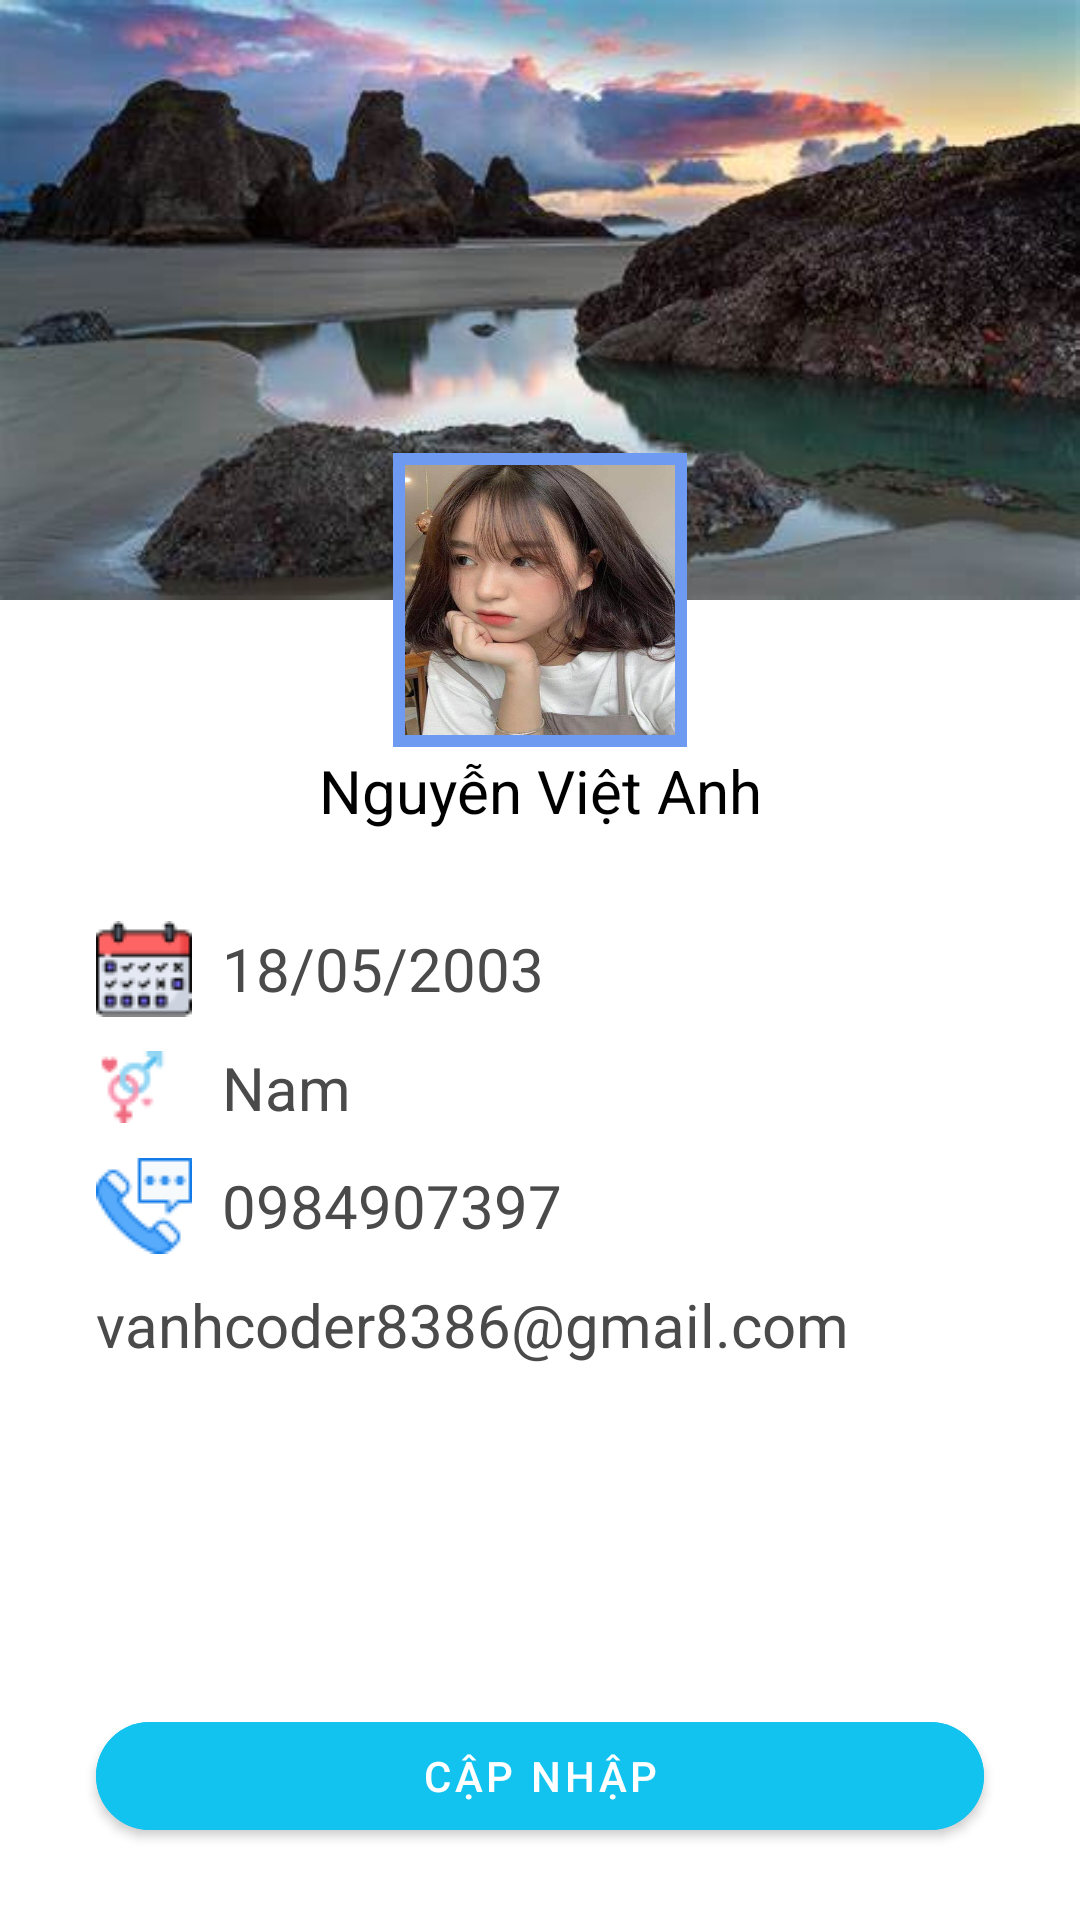

Reconstruct the res/layout file that produces this screen, plus the resources it refers to.
<!-- AndroidManifest.xml: application theme Theme.FCODE.NoActionBar -->
<!-- res/layout/fragment_information.xml -->
<?xml version="1.0" encoding="utf-8"?>
<androidx.constraintlayout.widget.ConstraintLayout xmlns:android="http://schemas.android.com/apk/res/android"
    xmlns:app="http://schemas.android.com/apk/res-auto"
    xmlns:tools="http://schemas.android.com/tools"
    android:layout_width="match_parent"
    android:layout_height="match_parent"
    tools:context=".view.ui.information.informationFragment">

    <FrameLayout
        android:id="@+id/frameLayout"
        android:layout_width="match_parent"
        android:layout_height="250dp"
        app:layout_constraintStart_toStartOf="parent"
        app:layout_constraintTop_toTopOf="parent">

        <ImageView
            android:layout_width="match_parent"
            android:layout_height="200dp"
            android:scaleType="fitXY"
            android:src="@drawable/bg_information" />

        <com.google.android.material.imageview.ShapeableImageView
            android:id="@+id/imgAvt"
            android:layout_width="100dp"
            android:layout_height="100dp"
            android:padding="3dp"
            android:layout_gravity="center|bottom"
            android:scaleType="fitXY"
            android:src="@drawable/avt"
            app:shapeAppearanceOverlay="@style/circle"
            app:strokeColor="#6E9AF1"
            app:strokeWidth="4dp" />

    </FrameLayout>

    <TextView
        android:id="@+id/tvName"
        android:layout_width="match_parent"
        android:layout_height="wrap_content"
        android:gravity="center_horizontal"
        android:text="Nguyễn Việt Anh"
        android:textColor="@color/black"
        android:textSize="20sp"
        app:layout_constraintTop_toBottomOf="@+id/frameLayout"
        tools:layout_editor_absoluteX="0dp" />

    <TextView
        android:layout_marginTop="30dp"
        android:layout_marginLeft="32dp"
        android:id="@+id/tvCalendar"
        android:layout_width="match_parent"
        android:layout_height="wrap_content"
        android:drawableStart="@drawable/schedule"
        android:drawablePadding="10dp"
        android:gravity="center_vertical"
        android:text="18/05/2003"
        android:textColor="#4A4A4A"
        android:textSize="20sp"
        app:layout_constraintTop_toBottomOf="@+id/tvName"
        tools:layout_editor_absoluteX="32dp" />

    <TextView
        android:id="@+id/tvSex"
        android:layout_marginTop="10dp"
        android:layout_marginLeft="32dp"
        android:layout_width="match_parent"
        android:layout_height="wrap_content"
        android:drawableStart="@drawable/sex"
        android:drawablePadding="18dp"
        android:gravity="center_vertical"
        android:text="Nam"
        android:textColor="#4A4A4A"
        android:textSize="20sp"
        app:layout_constraintTop_toBottomOf="@+id/tvCalendar"
        tools:layout_editor_absoluteX="32dp" />

    <TextView
        android:id="@+id/tvPhone"
        android:layout_width="match_parent"
        android:layout_height="wrap_content"
        android:drawableStart="@drawable/call"
        android:layout_marginTop="10dp"
        android:layout_marginLeft="32dp"
        android:drawablePadding="10dp"
        android:gravity="center_vertical"
        android:text="0984907397"
        android:textColor="#4A4A4A"
        android:textSize="20sp"
        app:layout_constraintTop_toBottomOf="@+id/tvSex"
        tools:layout_editor_absoluteX="32dp" />

    <TextView
        android:id="@+id/tvEmail"
        android:layout_width="match_parent"
        android:layout_marginTop="10dp"
        android:layout_marginLeft="32dp"
        android:layout_height="wrap_content"
        android:drawableStart="@drawable/gmail"
        android:drawablePadding="10dp"
        android:gravity="center_vertical"
        android:text="vanhcoder8386@gmail.com"
        android:textColor="#4A4A4A"
        android:textSize="20sp"
        app:layout_constraintTop_toBottomOf="@+id/tvPhone"
        tools:layout_editor_absoluteX="-16dp" />

    <com.google.android.material.button.MaterialButton
        android:id="@+id/btnUpdateInformation"
        android:layout_width="match_parent"
        android:layout_height="wrap_content"
        android:layout_marginBottom="24dp"
        android:backgroundTint="#13C3EF"
        android:text="cập nhập"
        app:cornerRadius="30dp"
        android:layout_marginLeft="32dp"
        android:layout_marginRight="32dp"
        app:layout_constraintBottom_toBottomOf="parent"
        app:layout_constraintStart_toStartOf="parent" />
</androidx.constraintlayout.widget.ConstraintLayout>
<!-- resources referenced by this layout -->
<resources>
  <color name="black">#FF000000</color>
  <!-- drawable avt: jpg bitmap (drawable, 42112 bytes) -->
  <!-- drawable bg_information: jpg bitmap (drawable, 19791 bytes) -->
  <!-- drawable call: png bitmap (drawable, 1514 bytes) -->
  <!-- drawable schedule: png bitmap (drawable, 1818 bytes) -->
  <!-- drawable sex: png bitmap (drawable, 1103 bytes) -->
  <style name="Theme.FCODE.NoActionBar">
          <item name="windowActionBar">false</item>
          <item name="windowNoTitle">true</item>
      </style>
</resources>
